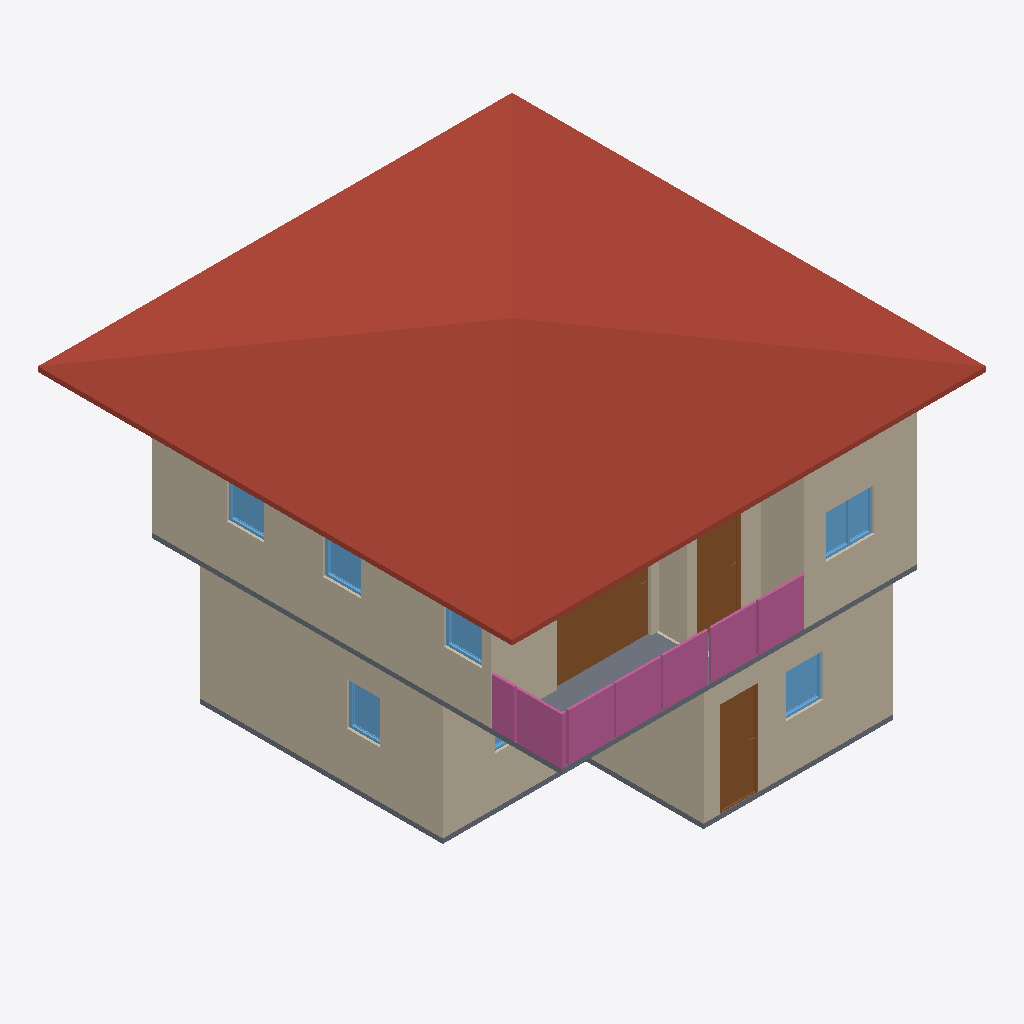
Isometric view of an IFC building model (IFC-SPF (STEP), schema IFC4, length unit metre), seen from the south-west, elements coloured by IFC class: 10 walls (beige), 7 windows (light blue), 4 railings (pink), 3 doors (brown), 2 slabs (grey), 1 roof (red-brown).
Extent 10.0 m × 10.0 m × 7.1 m (x, y, z). Storeys (3): 2F at 0.00 m; GF at 0.00 m; Roof at 0.00 m. Elements (67): 28 IfcWall, 10 IfcDoor, 10 IfcRailing, 9 IfcWindow, 6 IfcSlab, 2 IfcStairFlight, 1 IfcCovering, 1 IfcRoof.

HEADER;
FILE_DESCRIPTION(('ViewDefinition[DesignTransferView]'),'2;1');
FILE_NAME('s04-activity.ifc','2026-10-23T13:22:44+08:00',(''),(''),'IfcOpenShell 0.8.5-post1','Bonsai 0.8.5-post1','Nobody');
FILE_SCHEMA(('IFC4'));
ENDSEC;
DATA;
#1=IFCPROJECT('0i3jZaEcrCcO9YjM6A$6KX',$,'My Project',$,$,$,$,(#10,#22),#5);
#27=IFCSITE('2nGngZZQTCIA7CjLzEDrrS',$,'My Site',$,$,#50,$,$,$,$,$,$,$,$);
#33=IFCBUILDING('2gFqXt5SrBc86tzCKwMcii',$,'My Building',$,$,#56,$,$,$,$,$,$);
#39=IFCBUILDINGSTOREY('0$hmVFWQzBJPdQ69fPKiSF',$,'2F',$,$,#11025,$,$,$,$);
#63=IFCBUILDINGSTOREY('3UHHvE5Hr6HgmA3JkUGQFf',$,'GF',$,$,#79,$,$,$,$);
#9140=IFCBUILDINGSTOREY('05gQQ5f59F7890z4aBGzhp',$,'Roof',$,$,#11130,$,$,$,$);
#9192=IFCROOF('1LwqOdVUj5MgPp9uDfVYDq',$,'Roof',$,$,#11140,#9201,$,$);
#214=IFCWALL('1bHi$pRRDF08AxO6OYhWDz',$,'Wall',$,$,#529,#220,$,$);
#4184=IFCWALL('0zKnS5d2rCeQ5TClQtAdH1',$,'Wall',$,$,#11035,#4190,$,$);
#87=IFCWALL('3or_4xuLbA58Ph90hDwTYW',$,'Wall',$,$,#625,#95,$,$);
#4309=IFCWALL('3VtRdN2t9EmvVCSicdGKr2',$,'Wall',$,$,#11055,#4315,$,$);
#264=IFCWALL('0WlAKsMIj8_xa5oSjpljLy',$,'Wall',$,$,#593,#270,$,$);
#239=IFCWALL('2IWHwWhT95B8w6m1QLGpcp',$,'Wall',$,$,#561,#245,$,$);
#4809=IFCSLAB('24GDZ6uObENxfZAZ9UB11I',$,'Slab',$,$,#11070,#4824,$,$);
#9676=IFCDOOR('1kBZ8xgErFhR9PmGgufc5V',$,'Door',$,$,#9855,#9685,$,2.0,1.9958525896072388,$,.SLIDING_TO_LEFT.,$);
#10567=IFCRAILING('0rgRpQ6Wb0MOChLfwHxpqX',$,'Railing',$,$,#11110,#10576,$,$);
#10594=IFCRAILING('3rulciPK93fOGpOvpAT7AX',$,'Railing',$,$,#11115,#10607,$,$);
#4209=IFCWALL('3o7qFOAMT4VB3br$tHHddL',$,'Wall',$,$,#11040,#4215,$,$);
#6001=IFCDOOR('2IZIC_h5b5dwT1RqwGegto',$,'Door',$,$,#6199,#6010,$,2.0,0.87245774269104,$,.SINGLE_SWING_LEFT.,$);
#1263=IFCDOOR('2kyTxouOD2wgEt7TTvizy3',$,'Door',$,$,#1446,#1272,$,2.0,0.8053467273712158,$,.SINGLE_SWING_LEFT.,$);
#4284=IFCWALL('0wDUG2qu98mxqoNa5lar$u',$,'Wall',$,$,#11030,#4290,$,$);
#10819=IFCRAILING('0yBJq0w5r3AfKkTm74wsUo',$,'Railing',$,'FRAMELESS_PANEL',#11125,#10828,$,.USERDEFINED.);
#1132=IFCSLAB('0i$eWOa_L0Mu3iJGYGDwss',$,'Slab',$,$,#1140,#1147,$,$);
#10668=IFCRAILING('27g4omtHf1eOjU9NNjkoaH',$,'Railing',$,'FRAMELESS_PANEL',#11120,#10677,$,.USERDEFINED.);
#4259=IFCWALL('1wA8fPPGz33w6hZgo$6IWP',$,'Wall',$,$,#11050,#4265,$,$);
#4234=IFCWALL('31QrvHnQb0ZgSzsS7hBYA4',$,'Wall',$,$,#11045,#4240,$,$);
#7569=IFCWINDOW('03GsPqW2b0$8UsuFr8NM7m',$,'Window',$,$,#7811,#7578,$,0.8999999761581421,1.0128216743469238,$,.DOUBLE_PANEL_VERTICAL.,$);
#2404=IFCWINDOW('13P5Whi598ghCtULqVQ5w_',$,'Window',$,$,#3830,#2413,$,0.8999999761581421,0.7821341753005981,$,.SINGLE_PANEL.,$);
#3175=IFCWINDOW('0K7cC5pr1CL8YpLnYHTejW',$,'Window',$,$,#3348,#3184,$,0.8999999761581421,0.6905517578125,$,.SINGLE_PANEL.,$);
#7893=IFCWINDOW('1svLJE7vvBP8Y8qclnsCaX',$,'Window',$,$,#8096,#7902,$,0.8999999761581421,0.7979422807693481,$,.SINGLE_PANEL.,$);
#8206=IFCWINDOW('2hfdQET3P7PQCvfpUVkhXq',$,'Window',$,$,#8379,#8215,$,0.8999999761581421,0.7923333644866943,$,.SINGLE_PANEL.,$);
#8461=IFCWINDOW('3yJ4LWknD6ywRrwPiT$Lbi',$,'Window',$,$,#8634,#8470,$,0.8999999761581421,0.7923333644866943,$,.SINGLE_PANEL.,$);
#2747=IFCWINDOW('2G0ryfyxz9PvApM_pLac4i',$,'Window',$,$,#2974,#2756,$,0.8999999761581421,1.064604640007019,$,.DOUBLE_PANEL_VERTICAL.,$);
ENDSEC;
